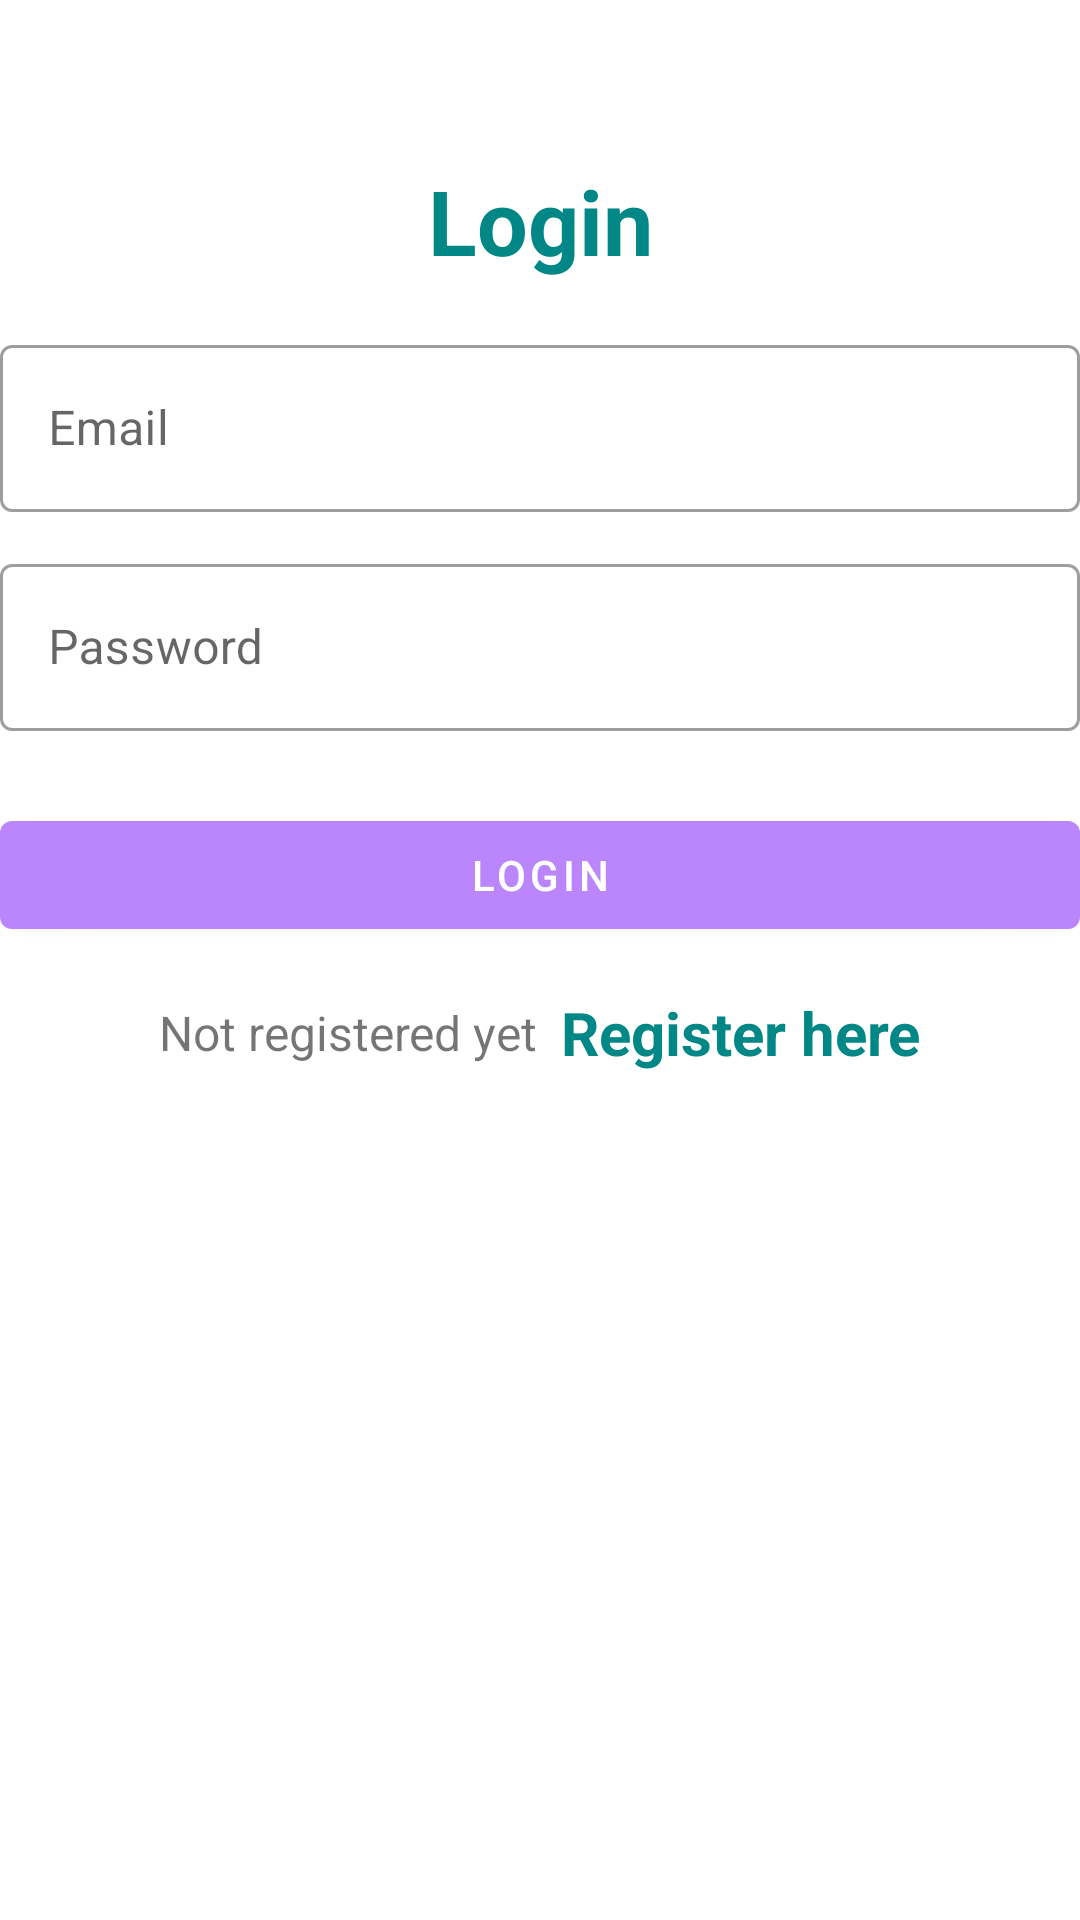

Produce the Android XML layout that renders to this screen, including the resource entries it uses.
<!-- AndroidManifest.xml: application theme Theme.PetunjukMuslim -->
<!-- res/layout/fragment_login.xml -->
<?xml version="1.0" encoding="utf-8"?>
<FrameLayout xmlns:android="http://schemas.android.com/apk/res/android"
    xmlns:tools="http://schemas.android.com/tools"
    android:layout_width="match_parent"
    android:layout_height="match_parent"
    tools:context=".fragment.LoginFragment">

    
    <LinearLayout
        android:layout_width="match_parent"
        android:layout_height="match_parent"
        android:orientation="vertical"
        android:layout_gravity="center"
        android:layout_marginTop="25dp">

        <TextView
            android:layout_width="match_parent"
            android:layout_height="wrap_content"
            android:text="Login"
            android:textSize="30sp"
            android:textStyle="bold"
            android:textColor="@color/teal_700"
            android:gravity="center_horizontal"
            android:layout_marginVertical="16dp"/>


        <com.google.android.material.textfield.TextInputLayout
            android:layout_width="match_parent"
            style="@style/Widget.MaterialComponents.TextInputLayout.OutlinedBox"
            android:layout_height="wrap_content">

            <com.google.android.material.textfield.TextInputEditText
                android:id="@+id/etLoginEmail"
                android:layout_width="match_parent"
                android:layout_height="wrap_content"
                android:hint="Email"
                android:inputType="textEmailAddress"/>
        </com.google.android.material.textfield.TextInputLayout>


        <com.google.android.material.textfield.TextInputLayout
            android:layout_width="match_parent"
            style="@style/Widget.MaterialComponents.TextInputLayout.OutlinedBox"
            android:layout_height="wrap_content"
            android:layout_marginTop="12dp">

            <com.google.android.material.textfield.TextInputEditText
                android:id="@+id/etLoginPass"
                android:layout_width="match_parent"
                android:layout_height="wrap_content"
                android:hint="Password"
                android:inputType="textPassword"/>
        </com.google.android.material.textfield.TextInputLayout>

        <com.google.android.material.button.MaterialButton
            android:id="@+id/btnLogin"
            android:layout_width="match_parent"
            android:layout_height="wrap_content"
            android:layout_marginTop="24dp"
            android:text="Login"/>

        <LinearLayout
            android:layout_width="match_parent"
            android:layout_height="wrap_content"
            android:layout_marginTop="15dp"
            android:gravity="center"
            android:orientation="horizontal">

            <TextView
                android:layout_width="wrap_content"
                android:layout_height="wrap_content"
                android:text="Not registered yet"
                android:textSize="16sp"/>

            <TextView
                android:id="@+id/tvRegisterHere"
                android:layout_width="wrap_content"
                android:layout_height="wrap_content"
                android:layout_marginLeft="8dp"
                android:text="Register here"
                android:textColor="@color/teal_700"
                android:textStyle="bold"
                android:textSize="20sp"/>

        </LinearLayout>

    </LinearLayout>

</FrameLayout>
<!-- resources referenced by this layout -->
<resources>
  <style name="Theme.PetunjukMuslim" parent="Theme.MaterialComponents.DayNight.DarkActionBar">
          
          <item name="colorPrimary">@color/purple_200</item>
          <item name="colorPrimaryVariant">@color/purple_200</item>
          <item name="colorOnPrimary">@color/white</item>
          
          <item name="colorSecondary">@color/teal_200</item>
          <item name="colorSecondaryVariant">@color/teal_700</item>
          <item name="colorOnSecondary">@color/black</item>
          
          <item name="android:statusBarColor" tools:targetApi="l">?attr/colorPrimaryVariant</item>
          
      </style>
  <!-- not gathered from this repository: default colours our renderer supplied (Android Studio template values) -->
  <color name="purple_200">#FFBB86FC</color>
  <color name="teal_200">#FF03DAC5</color>
  <color name="teal_700">#FF018786</color>
  <color name="black">#FF000000</color>
  <color name="white">#FFFFFFFF</color>
</resources>
